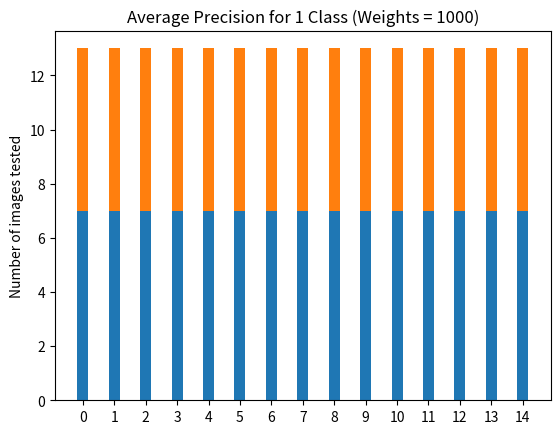

Write Python code to recreate this figure. (Note: this script raises an exception after producing the figure.)
# create charts for mean
import numpy as np
import matplotlib.pyplot as plt


N = 15
true_positive = (7)
false_positive = (6)
# menStd = (2, 3, 4, 1, 2)
# womenStd = (3, 5, 2, 3, 3)
ind = np.arange(N)    # the x locations for the groups
width = 0.35       # the width of the bars: can also be len(x) sequence

p1 = plt.bar(ind, true_positive, width)
p2 = plt.bar(ind, false_positive, width,
             bottom=true_positive)

plt.ylabel('Number of images tested')
plt.title('Average Precision for 1 Class (Weights = 1000)')
plt.xticks(ind, ('Snapple'), rotation='vertical')
plt.yticks(np.arange(0, 81, 10))
plt.legend((p1[0], p2[0]), ('True Positive', 'False Positive'))

# plt.show()
plt.tight_layout()
plt.savefig('AP1000.svg')

plt.show()
